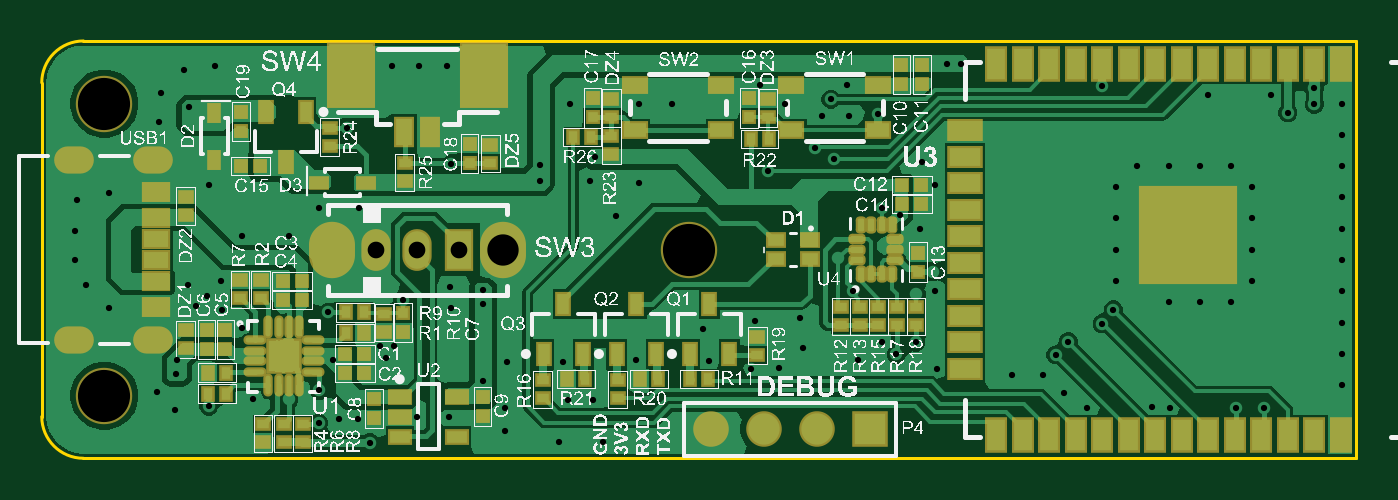
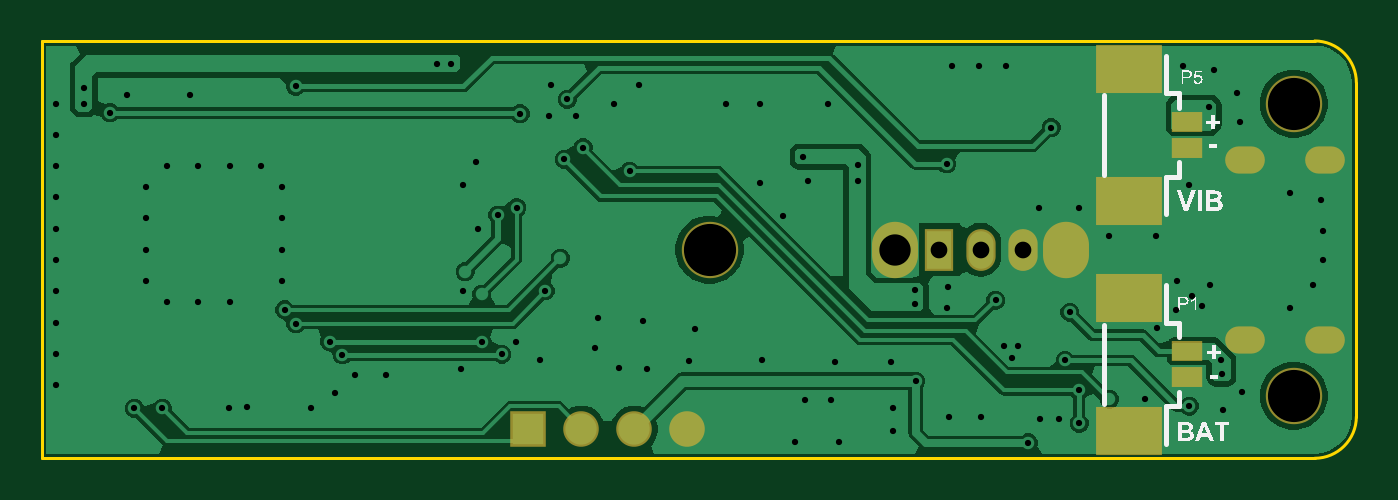
Circuit board: 11 layer files. Board 63.0 x 20.0 mm.
- drill: CreationByte_DevBoard_v1_2021-09-20-RoundHoles.TXT (2430 bytes)
- drill: CreationByte_DevBoard_v1_2021-09-20-SlotHoles.TXT (247 bytes)
- bottom_copper: CreationByte_DevBoard_v1_2021-09-20.GBL (21890 bytes)
- bottom_silk: CreationByte_DevBoard_v1_2021-09-20.GBO (16817 bytes)
- paste: CreationByte_DevBoard_v1_2021-09-20.GBP (478 bytes)
- bottom_mask: CreationByte_DevBoard_v1_2021-09-20.GBS (970 bytes)
- outline: CreationByte_DevBoard_v1_2021-09-20.GKO (507 bytes)
- top_copper: CreationByte_DevBoard_v1_2021-09-20.GTL (40371 bytes)
- top_silk: CreationByte_DevBoard_v1_2021-09-20.GTO (527298 bytes)
- paste: CreationByte_DevBoard_v1_2021-09-20.GTP (5771 bytes)
- top_mask: CreationByte_DevBoard_v1_2021-09-20.GTS (6238 bytes)

=== drill: CreationByte_DevBoard_v1_2021-09-20-RoundHoles.TXT ===
M48
;Layer_Color=9474304
;FILE_FORMAT=2:4
INCH,LZ
;TYPE=PLATED
T1F00S00C0.0118
T3F00S00C0.0315
T4F00S00C0.0354
T5F00S00C0.0591
T6F00S00C0.0984
%
T01
X031598Y019917
X031868Y019677
X032244Y019903
X032648Y019397
X032608Y020867
X032249Y02081
X032564Y02124
X032638Y02185
X032323Y022047
X031948Y022307
X031594Y022446
X032638Y02252
X032598Y022874
X032362Y023307
X032717Y02378
X03378Y023858
Y023504
Y023071
X034252Y02122
X035079Y02126
X036024Y021063
Y021654
Y022244
Y022835
X036417Y023228
X037008
X037598
X038189
X038583Y022835
Y022244
Y021654
Y021063
X038189Y020669
X037598
X037008
X035968Y020517
X035758Y020257
X035118Y019917
X034878Y019667
X034646Y019291
X034055
X035028Y018957
X035468Y018667
X036688Y018687
X037028Y018657
X038278
X038808
X040276Y019094
Y019685
Y020276
Y020866
Y021457
Y022047
Y022638
Y023228
Y023819
Y024409
X039758Y024397
Y024697
X038937Y024567
X039258Y024237
X037756Y024567
X035758Y024737
X033088Y025147
X032828
X031526Y024219
X030984Y024173
X030472
X030638Y024487
X030945Y024764
X029764Y024409
X029291Y024764
X028346Y02437
X027638Y024409
X027008
X025709
X026188Y023407
X026098Y022957
X025148
Y023247
X023478Y023277
X02311Y024488
X022874Y025118
X023386
X022362
X021508Y023957
X021732Y022441
X020984
X020418Y021917
X019528
X019016Y02248
X018898Y022874
X01853Y024065
X018528Y024337
X017992Y024606
X017953Y024055
X018425Y025039
X019016Y025118
X019134Y021063
X018858Y020787
X018661Y020591
X018504Y020984
X019158Y020507
X019518Y020177
X019728Y018827
X020408Y01883
X020978Y018997
Y018377
X021358Y018457
X021708
X021938Y018007
X022835Y018504
X023425
X02374
X024488Y018661
Y018228
X025512Y018032
X026339
X026142Y018819
X025669
X025591Y019528
X024528
X024065Y019173
X023504Y01937
X023468Y020557
X023458Y020947
X024068Y020897
Y020637
X022555Y020699
X022402Y019843
X022126
X022238Y019607
X021243Y019563
X021154Y020472
X018298Y019567
X018288Y019307
X017913Y018976
X018268Y018622
X018898Y018701
X019055Y01815
X018583
X017953
X017008Y020551
X016575Y020984
X016378Y021457
Y022008
X016417Y022598
X017008Y022717
X02626Y021969
X026575Y022283
X027008Y022913
X029458Y023137
X030338Y023577
X030698Y023355
X030769Y02149
X031048Y020877
X031142Y019567
X030118Y019807
X030058Y020357
X029213Y020315
X029128Y019397
X029658Y019427
X028338Y019557
X028228Y020157
X02689
X026969Y019567
X02752Y018071
T03
X022047Y021654
X022835
X023622
T04
X03137Y018268
X03037
X02937
X02837
T05
X02122Y021654
X024449
T06
X016929Y018898
Y024409
X027953Y021654
M30

=== drill: CreationByte_DevBoard_v1_2021-09-20-SlotHoles.TXT ===
M48
;Layer_Color=9474304
;FILE_FORMAT=2:4
INCH,LZ
;TYPE=PLATED
T2F00S00C0.0236
%
G90
G05
T02
G00X01623Y019953
M15
G01X016467
M16
G00X017726Y019953
M15
G01X017963
M16
G00X017726Y023354
M15
G01X017963
M16
G00X01623Y023354
M15
G01X016467
M16
M17
M30

=== bottom_copper: CreationByte_DevBoard_v1_2021-09-20.GBL (21890 bytes, source omitted) ===
=== bottom_silk: CreationByte_DevBoard_v1_2021-09-20.GBO (16817 bytes, source omitted) ===
=== paste: CreationByte_DevBoard_v1_2021-09-20.GBP ===
G04*
G04 #@! TF.GenerationSoftware,Altium Limited,Altium Designer,21.0.9 (235)*
G04*
G04 Layer_Color=9720587*
%FSTAX24Y24*%
%MOIN*%
G70*
G04*
G04 #@! TF.SameCoordinates,F3794B47-591B-43CD-9A24-B45F9C40A272*
G04*
G04*
G04 #@! TF.FilePolarity,Positive*
G04*
G01*
G75*
%ADD81R,0.0512X0.0315*%
%ADD82R,0.1181X0.0827*%
D81*
X018947Y019242D02*
D03*
Y019734D02*
D03*
Y023573D02*
D03*
Y024065D02*
D03*
D82*
X02003Y018238D02*
D03*
Y020738D02*
D03*
Y022569D02*
D03*
Y025069D02*
D03*
M02*

=== bottom_mask: CreationByte_DevBoard_v1_2021-09-20.GBS ===
G04*
G04 #@! TF.GenerationSoftware,Altium Limited,Altium Designer,21.0.9 (235)*
G04*
G04 Layer_Color=16711935*
%FSTAX24Y24*%
%MOIN*%
G70*
G04*
G04 #@! TF.SameCoordinates,F3794B47-591B-43CD-9A24-B45F9C40A272*
G04*
G04*
G04 #@! TF.FilePolarity,Negative*
G04*
G01*
G75*
%ADD43R,0.0671X0.0671*%
%ADD65O,0.0749X0.0513*%
%ADD66O,0.0552X0.0789*%
%ADD67R,0.0552X0.0789*%
%ADD68O,0.0867X0.1064*%
%ADD69C,0.1064*%
%ADD70C,0.0671*%
%ADD83R,0.0592X0.0395*%
%ADD84R,0.1261X0.0907*%
D43*
X03137Y018268D02*
D03*
D65*
X016348Y023354D02*
D03*
Y019953D02*
D03*
X017844D02*
D03*
Y023354D02*
D03*
D66*
X022047Y021654D02*
D03*
X022835D02*
D03*
D67*
X023622D02*
D03*
D68*
X024449D02*
D03*
X02122D02*
D03*
D69*
X027953D02*
D03*
X016929Y018898D02*
D03*
Y024409D02*
D03*
D70*
X02837Y018268D02*
D03*
X02937D02*
D03*
X03037D02*
D03*
D83*
X018947Y019242D02*
D03*
Y019734D02*
D03*
Y023573D02*
D03*
Y024065D02*
D03*
D84*
X02003Y018238D02*
D03*
Y020738D02*
D03*
Y022569D02*
D03*
Y025069D02*
D03*
M02*

=== outline: CreationByte_DevBoard_v1_2021-09-20.GKO ===
G04*
G04 #@! TF.GenerationSoftware,Altium Limited,Altium Designer,21.0.9 (235)*
G04*
G04 Layer_Color=16711935*
%FSTAX24Y24*%
%MOIN*%
G70*
G04*
G04 #@! TF.SameCoordinates,F3794B47-591B-43CD-9A24-B45F9C40A272*
G04*
G04*
G04 #@! TF.FilePolarity,Positive*
G04*
G01*
G75*
%ADD15C,0.0050*%
D15*
X016535Y025591D02*
G03*
X015748Y024803I0J-000787D01*
G01*
Y018504D02*
G03*
X016535Y017717I000787J0D01*
G01*
X015748Y018504D02*
Y024803D01*
X016535Y025591D02*
X040551D01*
X016535Y017717D02*
X040551D01*
Y025591D01*
M02*

=== top_copper: CreationByte_DevBoard_v1_2021-09-20.GTL (40371 bytes, source omitted) ===
=== top_silk: CreationByte_DevBoard_v1_2021-09-20.GTO (527298 bytes, source omitted) ===
=== paste: CreationByte_DevBoard_v1_2021-09-20.GTP ===
G04*
G04 #@! TF.GenerationSoftware,Altium Limited,Altium Designer,21.0.9 (235)*
G04*
G04 Layer_Color=255*
%FSTAX24Y24*%
%MOIN*%
G70*
G04*
G04 #@! TF.SameCoordinates,F3794B47-591B-43CD-9A24-B45F9C40A272*
G04*
G04*
G04 #@! TF.FilePolarity,Positive*
G04*
G01*
G75*
%ADD21R,0.0591X0.0591*%
%ADD22O,0.0098X0.0354*%
%ADD23O,0.0354X0.0098*%
%ADD24R,0.0315X0.0217*%
%ADD25R,0.0374X0.0236*%
%ADD26R,0.0472X0.0299*%
%ADD27R,0.0472X0.0315*%
%ADD28R,0.0315X0.0512*%
%ADD29R,0.0827X0.1181*%
G04:AMPARAMS|DCode=30|XSize=24mil|YSize=11.8mil|CornerRadius=3mil|HoleSize=0mil|Usage=FLASHONLY|Rotation=90.000|XOffset=0mil|YOffset=0mil|HoleType=Round|Shape=RoundedRectangle|*
%AMROUNDEDRECTD30*
21,1,0.0240,0.0059,0,0,90.0*
21,1,0.0181,0.0118,0,0,90.0*
1,1,0.0059,0.0030,0.0091*
1,1,0.0059,0.0030,-0.0091*
1,1,0.0059,-0.0030,-0.0091*
1,1,0.0059,-0.0030,0.0091*
%
%ADD30ROUNDEDRECTD30*%
G04:AMPARAMS|DCode=31|XSize=24mil|YSize=11.8mil|CornerRadius=3mil|HoleSize=0mil|Usage=FLASHONLY|Rotation=180.000|XOffset=0mil|YOffset=0mil|HoleType=Round|Shape=RoundedRectangle|*
%AMROUNDEDRECTD31*
21,1,0.0240,0.0059,0,0,180.0*
21,1,0.0181,0.0118,0,0,180.0*
1,1,0.0059,-0.0091,0.0030*
1,1,0.0059,0.0091,0.0030*
1,1,0.0059,0.0091,-0.0030*
1,1,0.0059,-0.0091,-0.0030*
%
%ADD31ROUNDEDRECTD31*%
%ADD32R,0.1772X0.1772*%
%ADD33R,0.0354X0.0591*%
%ADD34R,0.0591X0.0354*%
%ADD35R,0.0177X0.0217*%
%ADD36R,0.0217X0.0177*%
%ADD37R,0.0201X0.0201*%
%ADD38R,0.0201X0.0201*%
%ADD39R,0.0413X0.0256*%
%ADD40R,0.0236X0.0394*%
%ADD41R,0.0177X0.0315*%
%ADD42R,0.0315X0.0177*%
D21*
X020315Y019646D02*
D03*
D22*
X02002Y020197D02*
D03*
X020217D02*
D03*
X020413D02*
D03*
X02061D02*
D03*
Y019094D02*
D03*
X020413D02*
D03*
X020217D02*
D03*
X02002D02*
D03*
D23*
X020866Y019941D02*
D03*
Y019744D02*
D03*
Y019547D02*
D03*
Y01935D02*
D03*
X019764D02*
D03*
Y019547D02*
D03*
Y019744D02*
D03*
Y019941D02*
D03*
D24*
X029606Y021831D02*
D03*
Y021476D02*
D03*
X030236D02*
D03*
Y021831D02*
D03*
D25*
X022501Y018874D02*
D03*
Y0185D02*
D03*
Y018126D02*
D03*
X023584D02*
D03*
Y018874D02*
D03*
D26*
X017904Y021055D02*
D03*
Y022252D02*
D03*
Y02185D02*
D03*
Y021457D02*
D03*
D27*
Y020571D02*
D03*
Y022736D02*
D03*
D28*
X022589Y023868D02*
D03*
X023081D02*
D03*
D29*
X021585Y024951D02*
D03*
X024085D02*
D03*
D30*
X031201Y021197D02*
D03*
X031398D02*
D03*
X031594D02*
D03*
X031791D02*
D03*
Y02211D02*
D03*
X031594D02*
D03*
X031398D02*
D03*
X031201D02*
D03*
D31*
X031854Y021457D02*
D03*
Y021654D02*
D03*
Y02185D02*
D03*
X031138D02*
D03*
Y021654D02*
D03*
Y021457D02*
D03*
D32*
X03737Y021921D02*
D03*
D33*
X03376Y025157D02*
D03*
X04026Y018154D02*
D03*
X03976D02*
D03*
X03926D02*
D03*
X03876D02*
D03*
X03826D02*
D03*
X03776D02*
D03*
X03726D02*
D03*
X03676D02*
D03*
X03626D02*
D03*
X03576D02*
D03*
X03526Y018154D02*
D03*
X03476Y018154D02*
D03*
X03426D02*
D03*
X03376D02*
D03*
X03426Y025157D02*
D03*
X03476Y025157D02*
D03*
X03526Y025157D02*
D03*
X03576D02*
D03*
X03626D02*
D03*
X03676D02*
D03*
X03726Y025157D02*
D03*
X03776Y025157D02*
D03*
X03826D02*
D03*
X03876D02*
D03*
X03926D02*
D03*
X03976Y025157D02*
D03*
X04026Y025157D02*
D03*
D34*
X033169Y019406D02*
D03*
Y019906D02*
D03*
Y020406D02*
D03*
Y020906D02*
D03*
Y021406D02*
D03*
Y021906D02*
D03*
Y022406D02*
D03*
Y022906D02*
D03*
Y023406D02*
D03*
Y023906D02*
D03*
D35*
X02798Y019213D02*
D03*
X02832D02*
D03*
X021824Y020079D02*
D03*
X021484D02*
D03*
X018885Y018937D02*
D03*
X019225D02*
D03*
X018885Y019331D02*
D03*
X019225D02*
D03*
X029461Y02374D02*
D03*
X029121D02*
D03*
X025657Y019213D02*
D03*
X025997D02*
D03*
X027375D02*
D03*
X027035D02*
D03*
X021484Y020472D02*
D03*
X021824D02*
D03*
X026115Y02378D02*
D03*
X025775D02*
D03*
D36*
X019921Y018019D02*
D03*
Y018359D02*
D03*
X020315Y018019D02*
D03*
Y018359D02*
D03*
X020669Y018019D02*
D03*
Y018359D02*
D03*
X019882Y021076D02*
D03*
Y020736D02*
D03*
X019488Y021076D02*
D03*
Y020736D02*
D03*
X029449Y024501D02*
D03*
Y024161D02*
D03*
X026496Y023792D02*
D03*
Y023452D02*
D03*
Y024501D02*
D03*
Y024161D02*
D03*
X032244Y020564D02*
D03*
Y020224D02*
D03*
X03189Y020564D02*
D03*
Y020224D02*
D03*
X031535D02*
D03*
Y020564D02*
D03*
X031181Y020224D02*
D03*
Y020564D02*
D03*
X030827Y020224D02*
D03*
Y020564D02*
D03*
X029252Y019673D02*
D03*
Y020013D02*
D03*
X018465Y019791D02*
D03*
Y020131D02*
D03*
X022205Y020446D02*
D03*
Y020106D02*
D03*
X025197Y019186D02*
D03*
Y018846D02*
D03*
X024213Y023295D02*
D03*
Y023635D02*
D03*
X022598Y02294D02*
D03*
Y02328D02*
D03*
X021181Y02361D02*
D03*
Y02395D02*
D03*
X018465Y02231D02*
D03*
Y02265D02*
D03*
X026614Y018846D02*
D03*
Y019186D02*
D03*
D37*
X021476Y019331D02*
D03*
X021831D02*
D03*
X021476Y019685D02*
D03*
X021831D02*
D03*
X02065Y020709D02*
D03*
X020295D02*
D03*
X02065Y021063D02*
D03*
X020295D02*
D03*
X032343Y022874D02*
D03*
X031988D02*
D03*
X032343Y02252D02*
D03*
X031988D02*
D03*
X019508Y023228D02*
D03*
X019862D02*
D03*
D38*
X019213Y019783D02*
D03*
Y020138D02*
D03*
X018858Y019783D02*
D03*
Y020138D02*
D03*
X031969Y025138D02*
D03*
Y024783D02*
D03*
X032362Y025138D02*
D03*
Y024783D02*
D03*
X029094Y024508D02*
D03*
Y024154D02*
D03*
X026142Y024508D02*
D03*
Y024154D02*
D03*
X032283Y021594D02*
D03*
Y02124D02*
D03*
X024066Y01852D02*
D03*
Y018874D02*
D03*
X022559Y020098D02*
D03*
Y020453D02*
D03*
X023819Y023287D02*
D03*
Y023642D02*
D03*
X022019Y01848D02*
D03*
Y018835D02*
D03*
X019513Y023893D02*
D03*
Y024247D02*
D03*
D39*
X029892Y024754D02*
D03*
X031526D02*
D03*
X029892Y023907D02*
D03*
X031526D02*
D03*
X026939Y024754D02*
D03*
X028573D02*
D03*
X026939Y023907D02*
D03*
X028573D02*
D03*
D40*
X028346Y02063D02*
D03*
X02872Y019685D02*
D03*
X027972D02*
D03*
X026594D02*
D03*
X027343D02*
D03*
X026969Y02063D02*
D03*
X025591D02*
D03*
X025965Y019685D02*
D03*
X025217D02*
D03*
X020728Y024252D02*
D03*
X01998D02*
D03*
X020354Y023307D02*
D03*
D41*
X019001Y024237D02*
D03*
Y023351D02*
D03*
D42*
X020974Y022913D02*
D03*
X02186D02*
D03*
M02*

=== top_mask: CreationByte_DevBoard_v1_2021-09-20.GTS (6238 bytes, source omitted) ===
